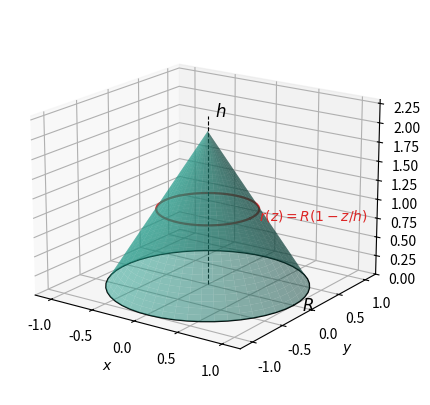

This chart was generated by the following Python code: (Note: this script raises an exception after producing the figure.)
"""
chpt6_ex_figs.py
Figures for chpt6 (积分应用) exercises where geometry adds insight.
"""

import numpy as np
import matplotlib
matplotlib.use("Agg")
import matplotlib.pyplot as plt
from matplotlib import cm
from mpl_toolkits.mplot3d.art3d import Poly3DCollection

plt.rcParams["font.sans-serif"] = ["Noto Sans CJK JP", "DejaVu Sans"]
plt.rcParams["axes.unicode_minus"] = False

OUT = "media/img"


def _save(name):
    out = f"{OUT}/{name}.png"
    plt.savefig(out, dpi=150, bbox_inches="tight", facecolor="white")
    print(f"Saved → {out}")
    plt.close()


# ──────────────────────────────────────────────────────────────────────────────
# ex002: Cone volume — show cone with radius R, height h, sample disc dh
# ──────────────────────────────────────────────────────────────────────────────
def fig_ex002():
    fig = plt.figure(figsize=(5.0, 5.0), dpi=150)
    ax = fig.add_subplot(111, projection="3d")

    R, H = 1.0, 2.0
    th = np.linspace(0, 2 * np.pi, 50)
    z = np.linspace(0, H, 30)
    TH, Z = np.meshgrid(th, z)
    X = (R * (1 - Z / H)) * np.cos(TH)
    Y = (R * (1 - Z / H)) * np.sin(TH)
    ax.plot_surface(X, Y, Z, color=cm.viridis(0.55), alpha=0.5, linewidth=0)

    # base circle
    ax.plot(R * np.cos(th), R * np.sin(th), 0, "k-", lw=1.0)

    # one slice disc at z = 1.0
    z0 = 1.0
    r0 = R * (1 - z0 / H)
    ax.plot(r0 * np.cos(th), r0 * np.sin(th), z0, color="#dc2626", lw=1.6)
    ax.text(r0 + 0.1, 0, z0, r"$r(z)=R(1-z/h)$", fontsize=10, color="#dc2626")

    # axis arrow
    ax.plot([0, 0], [0, 0], [0, H + 0.2], "k--", lw=0.8)
    ax.text(0.05, 0.05, H + 0.18, "$h$", fontsize=12)
    ax.text(R + 0.1, 0, -0.05, "$R$", fontsize=12)

    ax.set_xlim(-R - 0.2, R + 0.2)
    ax.set_ylim(-R - 0.2, R + 0.2)
    ax.set_zlim(0, H + 0.3)
    ax.set_xlabel("$x$"); ax.set_ylabel("$y$"); ax.set_zlabel("$z$")
    ax.view_init(elev=18, azim=-55)
    _save("chpt6_ex002")


# ──────────────────────────────────────────────────────────────────────────────
# ex003: Revolution of y=√x about x-axis on [0,1]
# ──────────────────────────────────────────────────────────────────────────────
def fig_ex003():
    fig = plt.figure(figsize=(5.4, 4.4), dpi=150)
    ax = fig.add_subplot(111, projection="3d")
    x = np.linspace(0, 1, 50)
    th = np.linspace(0, 2 * np.pi, 60)
    X, TH = np.meshgrid(x, th)
    R = np.sqrt(X)
    Y = R * np.cos(TH)
    Z = R * np.sin(TH)
    ax.plot_surface(X, Y, Z, color=cm.viridis(0.55), alpha=0.55, linewidth=0)

    # silhouette (the curve y=√x on the plane z=0)
    ax.plot(x, np.sqrt(x), 0, "k-", lw=2.0)
    ax.plot(x, -np.sqrt(x), 0, "k-", lw=2.0)
    ax.plot([0, 1], [0, 0], [0, 0], "k--", lw=0.8)

    # one slice disc at x=0.6
    x0 = 0.6
    r0 = np.sqrt(x0)
    ax.plot([x0]*60, r0*np.cos(th), r0*np.sin(th), color="#dc2626", lw=1.6)
    ax.text(x0 + 0.05, 0, r0 + 0.1, r"半径 $\sqrt{x}$", fontsize=10, color="#dc2626")

    ax.set_xlim(0, 1.1); ax.set_ylim(-1.2, 1.2); ax.set_zlim(-1.2, 1.2)
    ax.set_xlabel("$x$"); ax.set_ylabel("$y$"); ax.set_zlabel("$z$")
    ax.view_init(elev=15, azim=-60)
    _save("chpt6_ex003")


# ──────────────────────────────────────────────────────────────────────────────
# ex004: Revolution of y=x about y-axis on [0,1]
# ──────────────────────────────────────────────────────────────────────────────
def fig_ex004():
    fig = plt.figure(figsize=(5.0, 5.0), dpi=150)
    ax = fig.add_subplot(111, projection="3d")
    # The line y=x rotated around y-axis gives a cone with apex at origin,
    # opening upward; at height y the radius is y.
    y = np.linspace(0, 1, 40)
    th = np.linspace(0, 2 * np.pi, 60)
    Y, TH = np.meshgrid(y, th)
    X = Y * np.cos(TH)
    Z = Y * np.sin(TH)
    ax.plot_surface(X, Y, Z, color=cm.viridis(0.55), alpha=0.55, linewidth=0)

    # silhouette
    ax.plot([0, 1], [0, 1], [0, 0], "k-", lw=2.0)
    ax.plot([0, -1], [0, 1], [0, 0], "k-", lw=2.0)

    # slice ring at y=0.6
    y0 = 0.6
    ax.plot(y0*np.cos(th), [y0]*60, y0*np.sin(th), color="#dc2626", lw=1.6)
    ax.text(y0 + 0.05, y0 + 0.05, 0, r"半径 $=y$", fontsize=10, color="#dc2626")

    ax.set_xlim(-1.1, 1.1); ax.set_ylim(0, 1.2); ax.set_zlim(-1.1, 1.1)
    ax.set_xlabel("$x$"); ax.set_ylabel("$y$"); ax.set_zlabel("$z$")
    ax.view_init(elev=14, azim=-58)
    _save("chpt6_ex004")


# ──────────────────────────────────────────────────────────────────────────────
# ex005: Arc length of y = x^(3/2), 0..1
# ──────────────────────────────────────────────────────────────────────────────
def fig_ex005():
    fig, ax = plt.subplots(figsize=(5.0, 4.0), dpi=150)
    x = np.linspace(0, 1, 200)
    y = x ** 1.5
    ax.plot(x, y, color="#2563eb", lw=2.4, label=r"$y=x^{3/2}$")
    # tiny ds element annotation around x=0.5
    x0 = 0.5
    y0 = x0 ** 1.5
    dx = 0.06
    dy = 1.5 * np.sqrt(x0) * dx
    ax.plot([x0, x0 + dx], [y0, y0 + dy], color="#dc2626", lw=3.0)
    ax.annotate("", xy=(x0 + dx, y0 + dy), xytext=(x0, y0),
                arrowprops=dict(arrowstyle="-|>", color="#dc2626"))
    ax.text(x0 + 0.03, y0 - 0.05, r"$ds = \sqrt{1+(y')^2}\,dx$",
            fontsize=10, color="#dc2626")
    ax.scatter([0, 1], [0, 1], c="black", s=30, zorder=5)
    ax.set_xlabel("$x$"); ax.set_ylabel("$y$")
    ax.set_xlim(-0.05, 1.1); ax.set_ylim(-0.05, 1.15)
    ax.grid(True, alpha=0.25)
    ax.legend(loc="upper left", fontsize=10)
    _save("chpt6_ex005")


# ──────────────────────────────────────────────────────────────────────────────
# ex007: Cardioid r = a(1+cosθ)
# ──────────────────────────────────────────────────────────────────────────────
def fig_ex007():
    fig, ax = plt.subplots(figsize=(5.0, 5.0), dpi=150,
                            subplot_kw={"projection": "polar"})
    th = np.linspace(0, 2 * np.pi, 400)
    a = 1.0
    r = a * (1 + np.cos(th))
    ax.plot(th, r, color="#dc2626", lw=2.4)
    ax.fill(th, r, color="#dc2626", alpha=0.12)
    ax.set_title(r"心形线 $r = a(1+\cos\theta)$", fontsize=12, pad=14)
    ax.set_rticks([0.5, 1.0, 1.5, 2.0])
    _save("chpt6_ex007")


# ──────────────────────────────────────────────────────────────────────────────
# ex009: Pumping water out of cylindrical tank
# ──────────────────────────────────────────────────────────────────────────────
def fig_ex009():
    fig = plt.figure(figsize=(5.0, 5.4), dpi=150)
    ax = fig.add_subplot(111, projection="3d")
    R, H = 1.0, 2.0
    th = np.linspace(0, 2 * np.pi, 50)
    z = np.linspace(0, H, 30)
    TH, Z = np.meshgrid(th, z)
    X = R * np.cos(TH); Y = R * np.sin(TH)
    ax.plot_surface(X, Y, Z, color=cm.Blues(0.55), alpha=0.42, linewidth=0)

    # top and bottom circles
    ax.plot(R * np.cos(th), R * np.sin(th), 0, "k-", lw=1.0)
    ax.plot(R * np.cos(th), R * np.sin(th), H, "k-", lw=1.0)

    # one thin slab dz at height z0
    z0 = 1.2
    dz = 0.10
    rr = np.linspace(0, R, 12)
    pp = np.linspace(0, 2*np.pi, 36)
    Rg, Pg = np.meshgrid(rr, pp)
    Xs = Rg * np.cos(Pg); Ys = Rg * np.sin(Pg)
    ax.plot_surface(Xs, Ys, np.full_like(Xs, z0), color="#dc2626", alpha=0.55)

    ax.text(R + 0.1, 0, z0, r"切片厚 $dz$", fontsize=10, color="#dc2626")
    ax.text(R + 0.1, 0, H, "顶面", fontsize=10)
    # Distance arrow from z0 to H
    ax.plot([R + 0.05, R + 0.05], [0, 0], [z0, H], color="#16a34a", lw=1.4)
    ax.text(R + 0.18, 0, (z0 + H) / 2, r"$H-z$", fontsize=10, color="#16a34a")

    ax.set_xlim(-R - 0.2, R + 0.4); ax.set_ylim(-R - 0.2, R + 0.2); ax.set_zlim(0, H + 0.2)
    ax.set_xlabel("$x$"); ax.set_ylabel("$y$"); ax.set_zlabel("$z$")
    ax.view_init(elev=15, azim=-60)
    _save("chpt6_ex009")


# ──────────────────────────────────────────────────────────────────────────────
# ex010: Gravitational work — F=GMm/r^2 with shaded area to infinity
# ──────────────────────────────────────────────────────────────────────────────
def fig_ex010():
    fig, ax = plt.subplots(figsize=(5.6, 3.8), dpi=150)
    r = np.linspace(0.6, 6, 240)
    F = 1 / r ** 2
    ax.plot(r, F, color="#2563eb", lw=2.4, label=r"$F(r) = \dfrac{GMm}{r^2}$")
    r_start = 1.0
    rfill = r[r >= r_start]
    Ffill = 1 / rfill ** 2
    ax.fill_between(rfill, 0, Ffill, color="#dc2626", alpha=0.22,
                    label=r"$W = \int_r^\infty F\,dr$")
    ax.axvline(r_start, color="#dc2626", lw=0.8, ls="--")
    ax.text(r_start - 0.05, 1.7, "$r$", fontsize=12, ha="right", color="#dc2626")
    ax.set_xlabel("距离 $r$"); ax.set_ylabel("引力大小 $F$")
    ax.set_xlim(0.5, 6); ax.set_ylim(0, 2.5)
    ax.legend(loc="upper right", fontsize=10)
    ax.grid(True, alpha=0.25)
    _save("chpt6_ex010")


# ──────────────────────────────────────────────────────────────────────────────
# ex011: ∫_0^1 1/√x dx — improper integral with singularity at 0
# ──────────────────────────────────────────────────────────────────────────────
def fig_ex011():
    fig, ax = plt.subplots(figsize=(5.4, 3.8), dpi=150)
    x = np.linspace(0.01, 1.2, 240)
    y = 1 / np.sqrt(x)
    ax.plot(x, y, color="#2563eb", lw=2.4, label=r"$y = 1/\sqrt{x}$")
    xfill = x[x <= 1.0]
    yfill = 1 / np.sqrt(xfill)
    ax.fill_between(xfill, 0, yfill, color="#dc2626", alpha=0.18,
                    label=r"$\int_0^1 \frac{1}{\sqrt{x}}\,dx = 2$ (收敛)")
    ax.axvline(0, color="#888", lw=0.7, ls=":")
    ax.text(0.02, 8.5, "瑕点 $x=0$", fontsize=10, color="#888")
    ax.set_xlabel("$x$"); ax.set_ylabel("$y$")
    ax.set_xlim(-0.05, 1.2); ax.set_ylim(0, 11)
    ax.legend(loc="upper right", fontsize=10)
    ax.grid(True, alpha=0.25)
    _save("chpt6_ex011")


# ──────────────────────────────────────────────────────────────────────────────
# ex012: PDF triangle f(x) = 2x on [0,1]
# ──────────────────────────────────────────────────────────────────────────────
def fig_ex012():
    fig, ax = plt.subplots(figsize=(5.0, 3.8), dpi=150)
    x = np.linspace(-0.3, 1.3, 200)
    y = np.where((x >= 0) & (x <= 1), 2 * x, 0)
    ax.plot(x, y, color="#2563eb", lw=2.4)
    xf = np.linspace(0, 1, 200)
    ax.fill_between(xf, 0, 2*xf, color="#dc2626", alpha=0.22,
                    label=r"$\int_0^1 2x\,dx = 1$")
    ax.set_xlabel("$x$"); ax.set_ylabel("$f(x)$")
    ax.set_xlim(-0.3, 1.3); ax.set_ylim(-0.1, 2.4)
    ax.legend(loc="upper left", fontsize=10)
    ax.grid(True, alpha=0.25)
    _save("chpt6_ex012")


# ──────────────────────────────────────────────────────────────────────────────
# ex014: Exponential decay + tail probability P(X>1000)
# ──────────────────────────────────────────────────────────────────────────────
def fig_ex014():
    fig, ax = plt.subplots(figsize=(5.6, 3.8), dpi=150)
    lam = 0.001
    x = np.linspace(0, 4000, 240)
    f = lam * np.exp(-lam * x)
    ax.plot(x, f, color="#2563eb", lw=2.4, label=r"$f(x)=\lambda e^{-\lambda x}$")
    xt = x[x >= 1000]
    ft = lam * np.exp(-lam * xt)
    ax.fill_between(xt, 0, ft, color="#dc2626", alpha=0.25,
                    label=r"$P(X>1000)=e^{-1}\approx 0.368$")
    ax.axvline(1000, color="#dc2626", lw=0.8, ls="--")
    ax.set_xlabel(r"寿命 $x$ (小时)"); ax.set_ylabel("$f(x)$")
    ax.set_xlim(0, 4000); ax.set_ylim(0, lam * 1.05)
    ax.legend(loc="upper right", fontsize=10)
    ax.grid(True, alpha=0.25)
    _save("chpt6_ex014")


# ──────────────────────────────────────────────────────────────────────────────
# ex015: Convergence of ∫_1^∞ 1/x^p dx for various p
# ──────────────────────────────────────────────────────────────────────────────
def fig_ex015():
    fig, ax = plt.subplots(figsize=(6.0, 4.0), dpi=150)
    x = np.linspace(1, 8, 300)
    for p, color, label in [
        (0.5, "#dc2626", r"$p=0.5$ (发散)"),
        (1.0, "#f59e0b", r"$p=1$ (临界, 发散)"),
        (1.5, "#16a34a", r"$p=1.5$ (收敛)"),
        (2.0, "#2563eb", r"$p=2$ (收敛)"),
    ]:
        ax.plot(x, 1 / x ** p, color=color, lw=2.0, label=label)
    ax.set_xlabel("$x$"); ax.set_ylabel("$1/x^p$")
    ax.set_xlim(0.9, 8); ax.set_ylim(0, 1.1)
    ax.legend(loc="upper right", fontsize=10)
    ax.grid(True, alpha=0.25)
    ax.set_title(r"$\int_1^\infty \frac{1}{x^p}\,dx$ — $p>1$ 收敛", fontsize=11)
    _save("chpt6_ex015")


# ──────────────────────────────────────────────────────────────────────────────
# ex016: Convergence of ∫_0^1 1/x^p (singularity at 0) — opposite story
# ──────────────────────────────────────────────────────────────────────────────
def fig_ex016():
    fig, ax = plt.subplots(figsize=(6.0, 4.0), dpi=150)
    x = np.linspace(0.02, 1, 300)
    for p, color, label in [
        (0.5, "#16a34a", r"$p=0.5$ (收敛)"),
        (1.0, "#f59e0b", r"$p=1$ (临界, 发散)"),
        (1.5, "#dc2626", r"$p=1.5$ (发散)"),
        (2.0, "#2563eb", r"$p=2$ (发散)"),
    ]:
        ax.plot(x, 1 / x ** p, color=color, lw=2.0, label=label)
    ax.set_xlabel("$x$"); ax.set_ylabel("$1/x^p$")
    ax.set_xlim(0, 1.05); ax.set_ylim(0, 25)
    ax.legend(loc="upper right", fontsize=10)
    ax.grid(True, alpha=0.25)
    ax.set_title(r"$\int_0^1 \frac{1}{x^p}\,dx$ — $p<1$ 收敛", fontsize=11)
    _save("chpt6_ex016")


# ──────────────────────────────────────────────────────────────────────────────
# ex017: Generic area under f(x) from a to b
# ──────────────────────────────────────────────────────────────────────────────
def fig_ex017():
    fig, ax = plt.subplots(figsize=(5.6, 3.8), dpi=150)
    x = np.linspace(0, 4, 300)
    f = 1.5 + 0.8 * np.sin(0.9 * x) + 0.4 * x - 0.05 * x**2
    ax.plot(x, f, color="#2563eb", lw=2.4, label=r"$y=f(x)$")
    a, b = 0.7, 3.2
    xf = x[(x >= a) & (x <= b)]
    ff = 1.5 + 0.8 * np.sin(0.9 * xf) + 0.4 * xf - 0.05 * xf**2
    ax.fill_between(xf, 0, ff, color="#dc2626", alpha=0.22,
                    label=r"$\int_a^b f(x)\,dx$")
    ax.axvline(a, color="#dc2626", lw=0.8, ls="--")
    ax.axvline(b, color="#dc2626", lw=0.8, ls="--")
    ax.text(a, -0.3, "$a$", color="#dc2626", ha="center", fontsize=11)
    ax.text(b, -0.3, "$b$", color="#dc2626", ha="center", fontsize=11)
    ax.set_xlabel("$x$"); ax.set_ylabel("$y$")
    ax.set_xlim(-0.1, 4.1); ax.set_ylim(-0.6, 3.5)
    ax.legend(loc="upper right", fontsize=10)
    ax.grid(True, alpha=0.25)
    _save("chpt6_ex017")


if __name__ == "__main__":
    fig_ex002()
    fig_ex003()
    fig_ex004()
    fig_ex005()
    fig_ex007()
    fig_ex009()
    fig_ex010()
    fig_ex011()
    fig_ex012()
    fig_ex014()
    fig_ex015()
    fig_ex016()
    fig_ex017()
